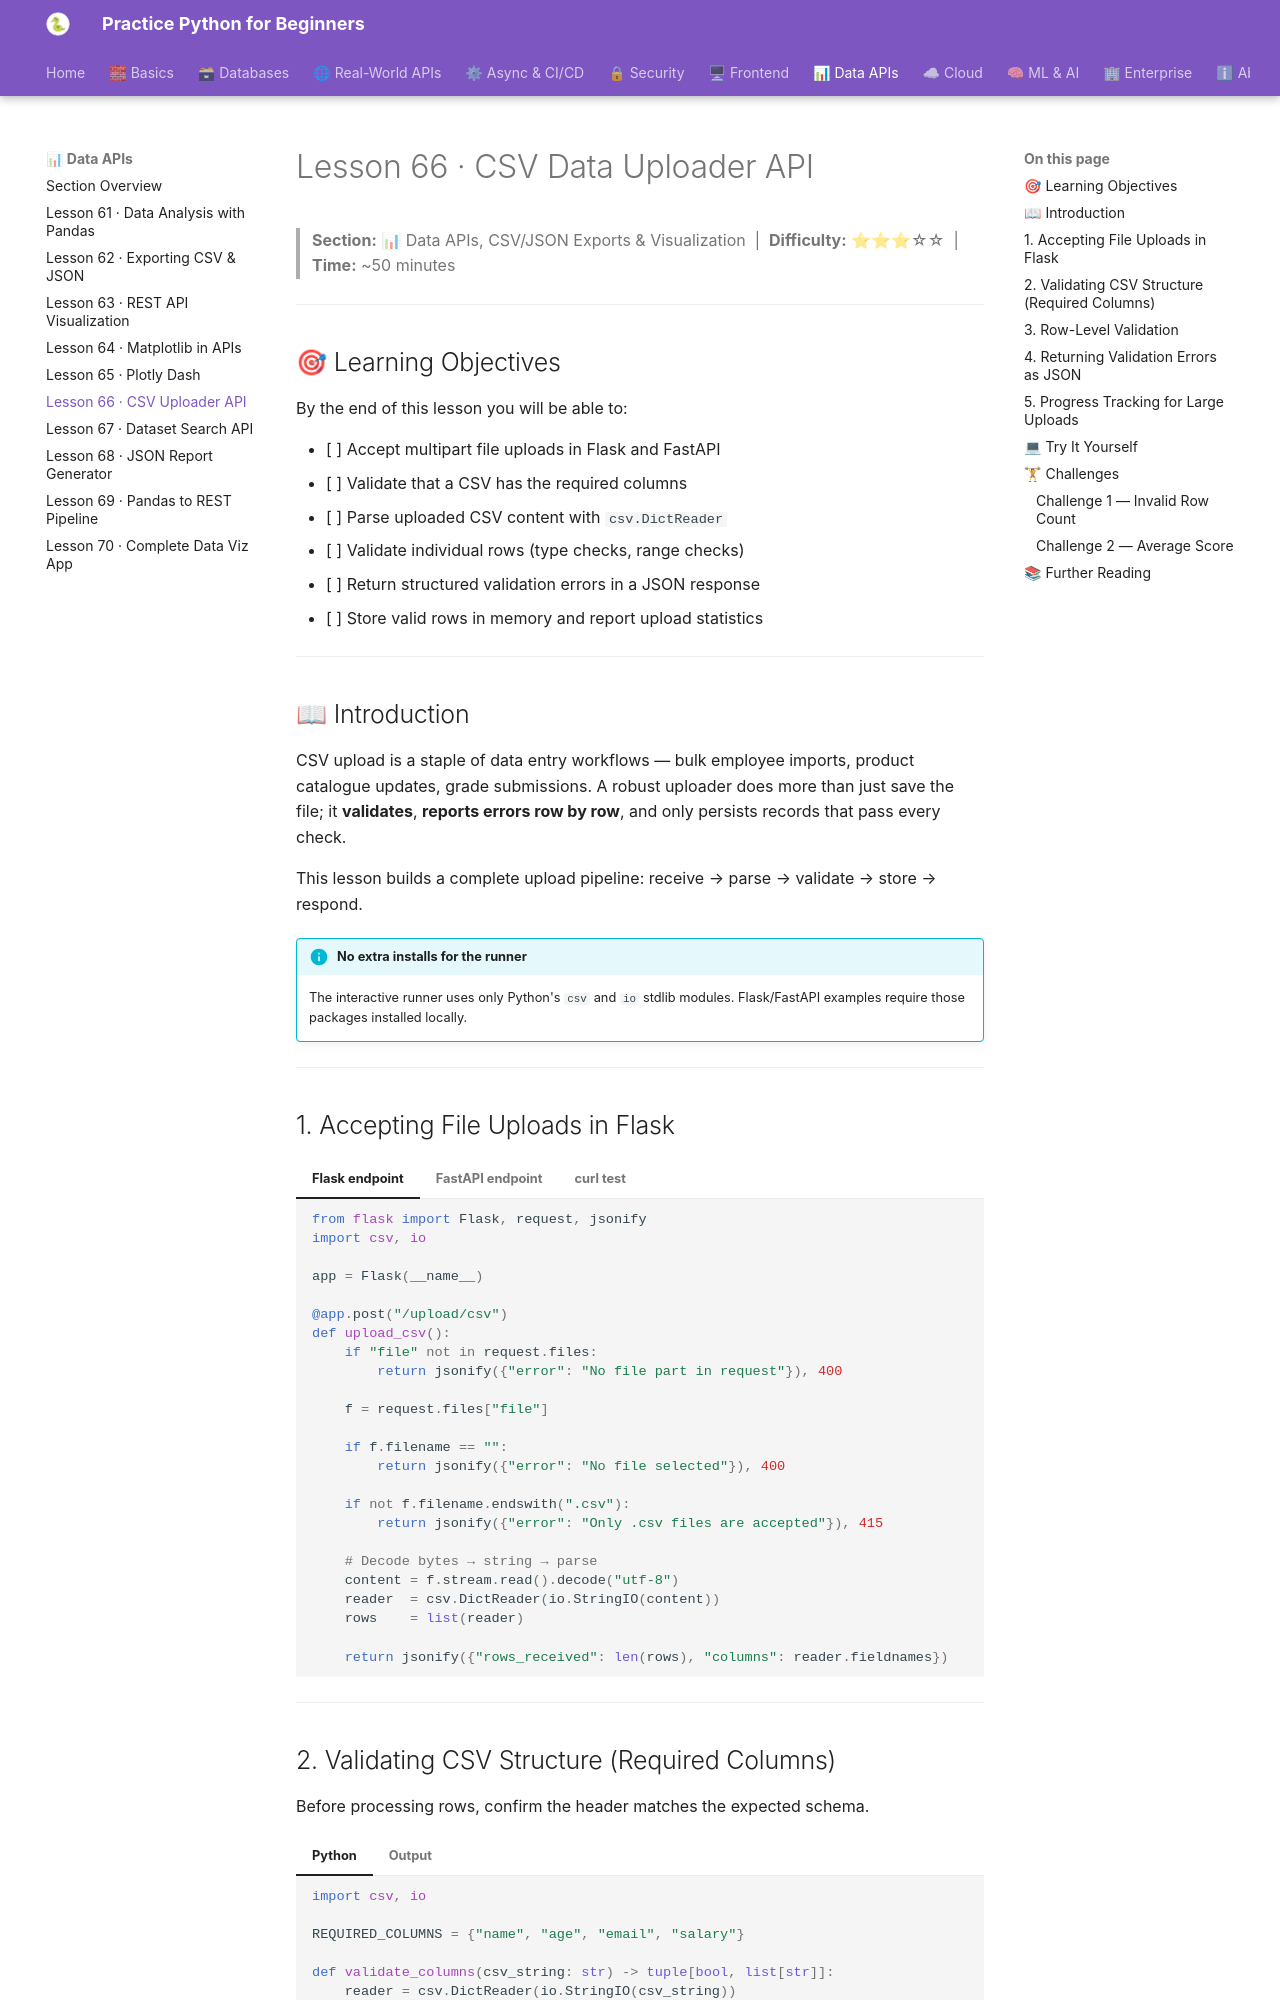

repository: practice-python-for-beginners/practice-python-for-beginners.github.io · page: 07-data-apis/66-csv-uploader-api/index.html · generator: mkdocs

---
title: "Lesson 66 · CSV Data Uploader API"
description: "Accept file uploads in Flask/FastAPI, validate CSV structure and required columns, parse with csv.DictReader, perform row-level validation, return structured errors, and track upload progress."
---

# Lesson 66 · CSV Data Uploader API

> **Section:** 📊 Data APIs, CSV/JSON Exports & Visualization &nbsp;|&nbsp; **Difficulty:** ⭐⭐⭐☆☆ &nbsp;|&nbsp; **Time:** ~50 minutes

---

## 🎯 Learning Objectives

By the end of this lesson you will be able to:

- [ ] Accept multipart file uploads in Flask and FastAPI
- [ ] Validate that a CSV has the required columns
- [ ] Parse uploaded CSV content with `csv.DictReader`
- [ ] Validate individual rows (type checks, range checks)
- [ ] Return structured validation errors in a JSON response
- [ ] Store valid rows in memory and report upload statistics

---

## 📖 Introduction

CSV upload is a staple of data entry workflows — bulk employee imports, product catalogue updates, grade submissions. A robust uploader does more than just save the file; it **validates**, **reports errors row by row**, and only persists records that pass every check.

This lesson builds a complete upload pipeline: receive → parse → validate → store → respond.

!!! info "No extra installs for the runner"
    The interactive runner uses only Python's `csv` and `io` stdlib modules. Flask/FastAPI examples require those packages installed locally.

---

## 1. Accepting File Uploads in Flask

=== "Flask endpoint"
    ```python
    from flask import Flask, request, jsonify
    import csv, io

    app = Flask(__name__)

    @app.post("/upload/csv")
    def upload_csv():
        if "file" not in request.files:
            return jsonify({"error": "No file part in request"}), 400

        f = request.files["file"]

        if f.filename == "":
            return jsonify({"error": "No file selected"}), 400

        if not f.filename.endswith(".csv"):
            return jsonify({"error": "Only .csv files are accepted"}), 415

        # Decode bytes → string → parse
        content = f.stream.read().decode("utf-8")
        reader  = csv.DictReader(io.StringIO(content))
        rows    = list(reader)

        return jsonify({"rows_received": len(rows), "columns": reader.fieldnames})
    ```
=== "FastAPI endpoint"
    ```python
    from fastapi import FastAPI, UploadFile, HTTPException
    import csv, io

    app = FastAPI()

    @app.post("/upload/csv")
    async def upload_csv(file: UploadFile):
        if not file.filename.endswith(".csv"):
            raise HTTPException(415, "Only .csv files are accepted")

        content = (await file.read()).decode("utf-8")
        reader  = csv.DictReader(io.StringIO(content))
        rows    = list(reader)

        return {"rows_received": len(rows), "columns": list(reader.fieldnames or [])}
    ```
=== "curl test"
    ```bash
    curl -X POST http://localhost:5000/upload/csv \
         -F "file=@employees.csv"
    ```

---
